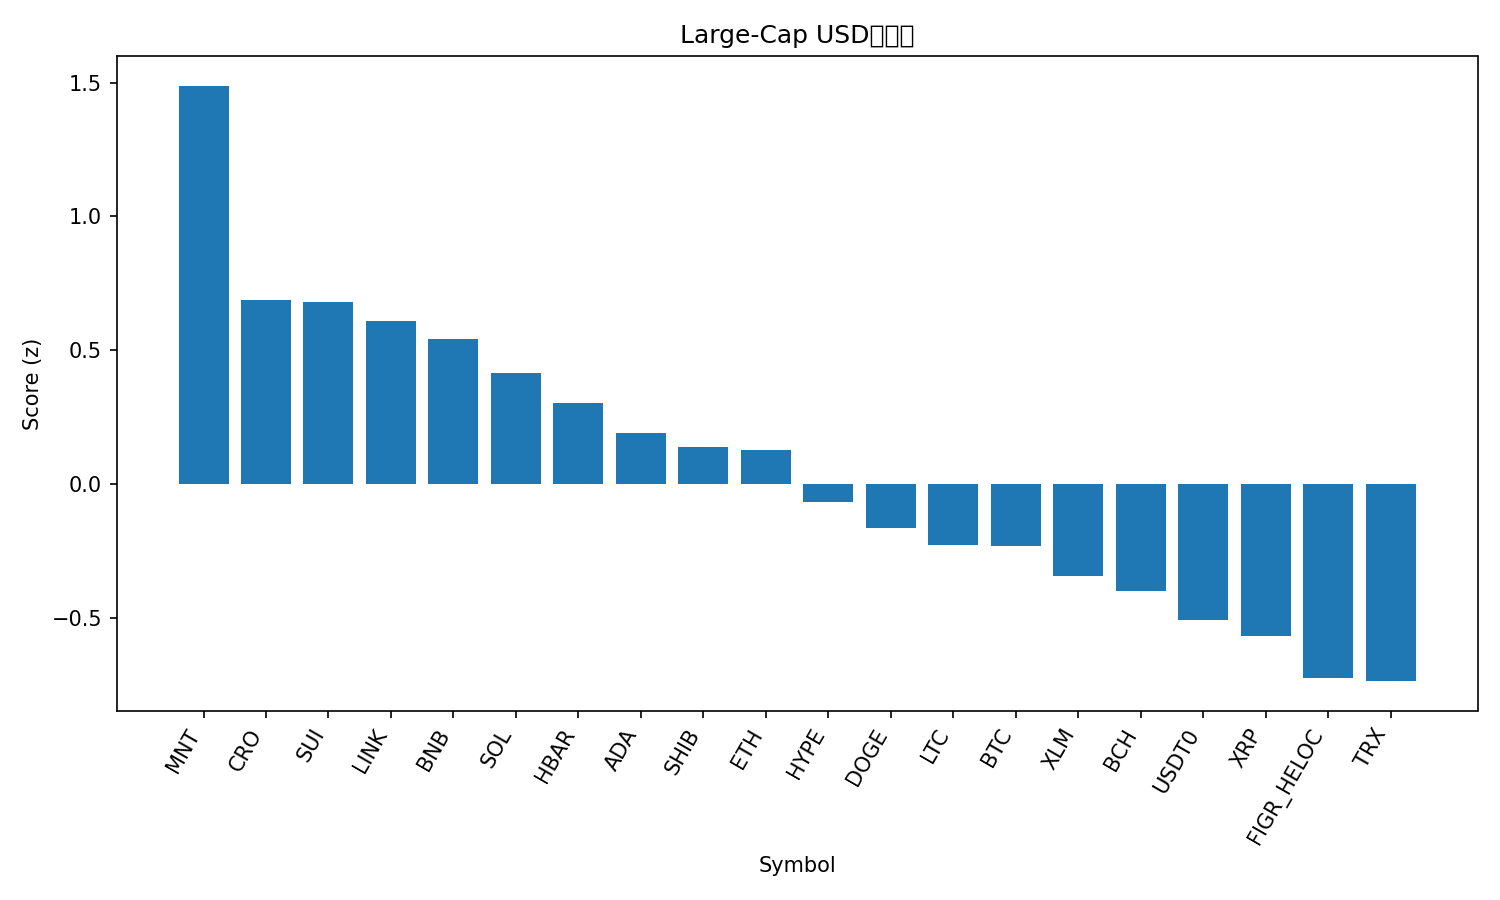

The file beside this chart, header and first rows:
rank, name, symbol, price, pct_1h, pct_24h, pct_7d, pct_1h_vs_btc, pct_24h_vs_btc, pct_7d_vs_btc, market_cap_rank, market_cap, volume_usd, score
1, Mantle, MNT, 2.25, -0.1517, 39, 8.866, -0.4462, 36.19, 15.9, 32, 7334699016, 800673608, 1.488
2, Cronos, CRO, 0.1761, 1.137, 12.64, -15.7, 0.8424, 9.83, -8.676, 35, 6126355789, 77038978, 0.6886
3, Sui, SUI, 2.83, 1.433, 9.741, -20.6, 1.139, 6.932, -13.57, 22, 10275631590, 2296019621, 0.6806
4, Chainlink, LINK, 19.29, 1.097, 10.66, -13.53, 0.802, 7.851, -6.497, 15, 13444543242, 1495934184, 0.608
5, BNB, BNB, 1299, 0.1779, 12.81, 11.98, -0.1166, 9.996, 19.01, 3, 180792244568, 8468382408, 0.5408
6, Solana, SOL, 195.9, 0.9348, 9.6, -14.46, 0.6402, 6.791, -7.427, 6, 106976258911, 12239606340, 0.4159
7, Hedera, HBAR, 0.1865, 0.7466, 10.58, -14.17, 0.4521, 7.766, -7.142, 28, 7904243210, 334301029, 0.3036
8, Cardano, ADA, 0.6973, 0.7625, 9.383, -17.32, 0.468, 6.573, -10.29, 11, 25489415716, 1758710535, 0.1895
9, Shiba Inu, SHIB, 1.074e-05, 0.8028, 6.454, -14.47, 0.5083, 3.644, -7.442, 33, 6320249801, 339203889, 0.1393
10, Ethereum, ETH, 4140, 0.3178, 10.35, -8.149, 0.02328, 7.537, -1.12, 2, 499697403307, 56681436472, 0.1276
11, Hyperliquid, HYPE, 40.0, 0.4791, 8.617, -16.8, 0.1845, 5.807, -9.772, 20, 10819565350, 818075251, -0.06832
12, Dogecoin, DOGE, 0.2092, 0.1569, 12.4, -18, -0.1377, 9.591, -10.97, 9, 31661053238, 4867719684, -0.1654
13, Litecoin, LTC, 99.97, 0.4857, 5.003, -16.23, 0.1912, 2.194, -9.203, 30, 7634077260, 1213394753, -0.2282
14, Bitcoin, BTC, 114367, 0.2945, 2.81, -7.029, 0.0, 0.0, 0.0, 1, 2279274135853, 89079835432, -0.2333
15, Stellar, XLM, 0.3456, 0.1129, 7.278, -12.83, -0.1816, 4.468, -5.802, 18, 11070366291, 372331206, -0.3445
16, Bitcoin Cash, BCH, 542, -0.01005, 6.418, -9.011, -0.3046, 3.608, -1.982, 21, 10810691440, 446645027, -0.4021
17, USDT0, USDT0, 1.001, -0.002987, 0.03002, 0.08302, -0.2975, -2.78, 7.112, 31, 7417068486, 626314665, -0.5097
18, XRP, XRP, 2.53, 0.02396, 4.921, -14.83, -0.2706, 2.111, -7.8, 5, 151924582771, 9633499013, -0.5669
19, Figure Heloc, FIGR_HELOC, 1.0, 0.0, -4.323, 0.0, -0.2945, -7.133, 7.029, 16, 12989067246, 40148, -0.7247
20, TRON, TRX, 0.3225, -0.2182, 1.45, -5.466, -0.5127, -1.36, 1.563, 10, 30526864156, 1089963340, -0.7372
21, Avalanche, AVAX, 22.84, -0.4666, 3.147, -23.82, -0.7611, 0.3371, -16.79, 23, 9735228388, 1213572468, -1.262
